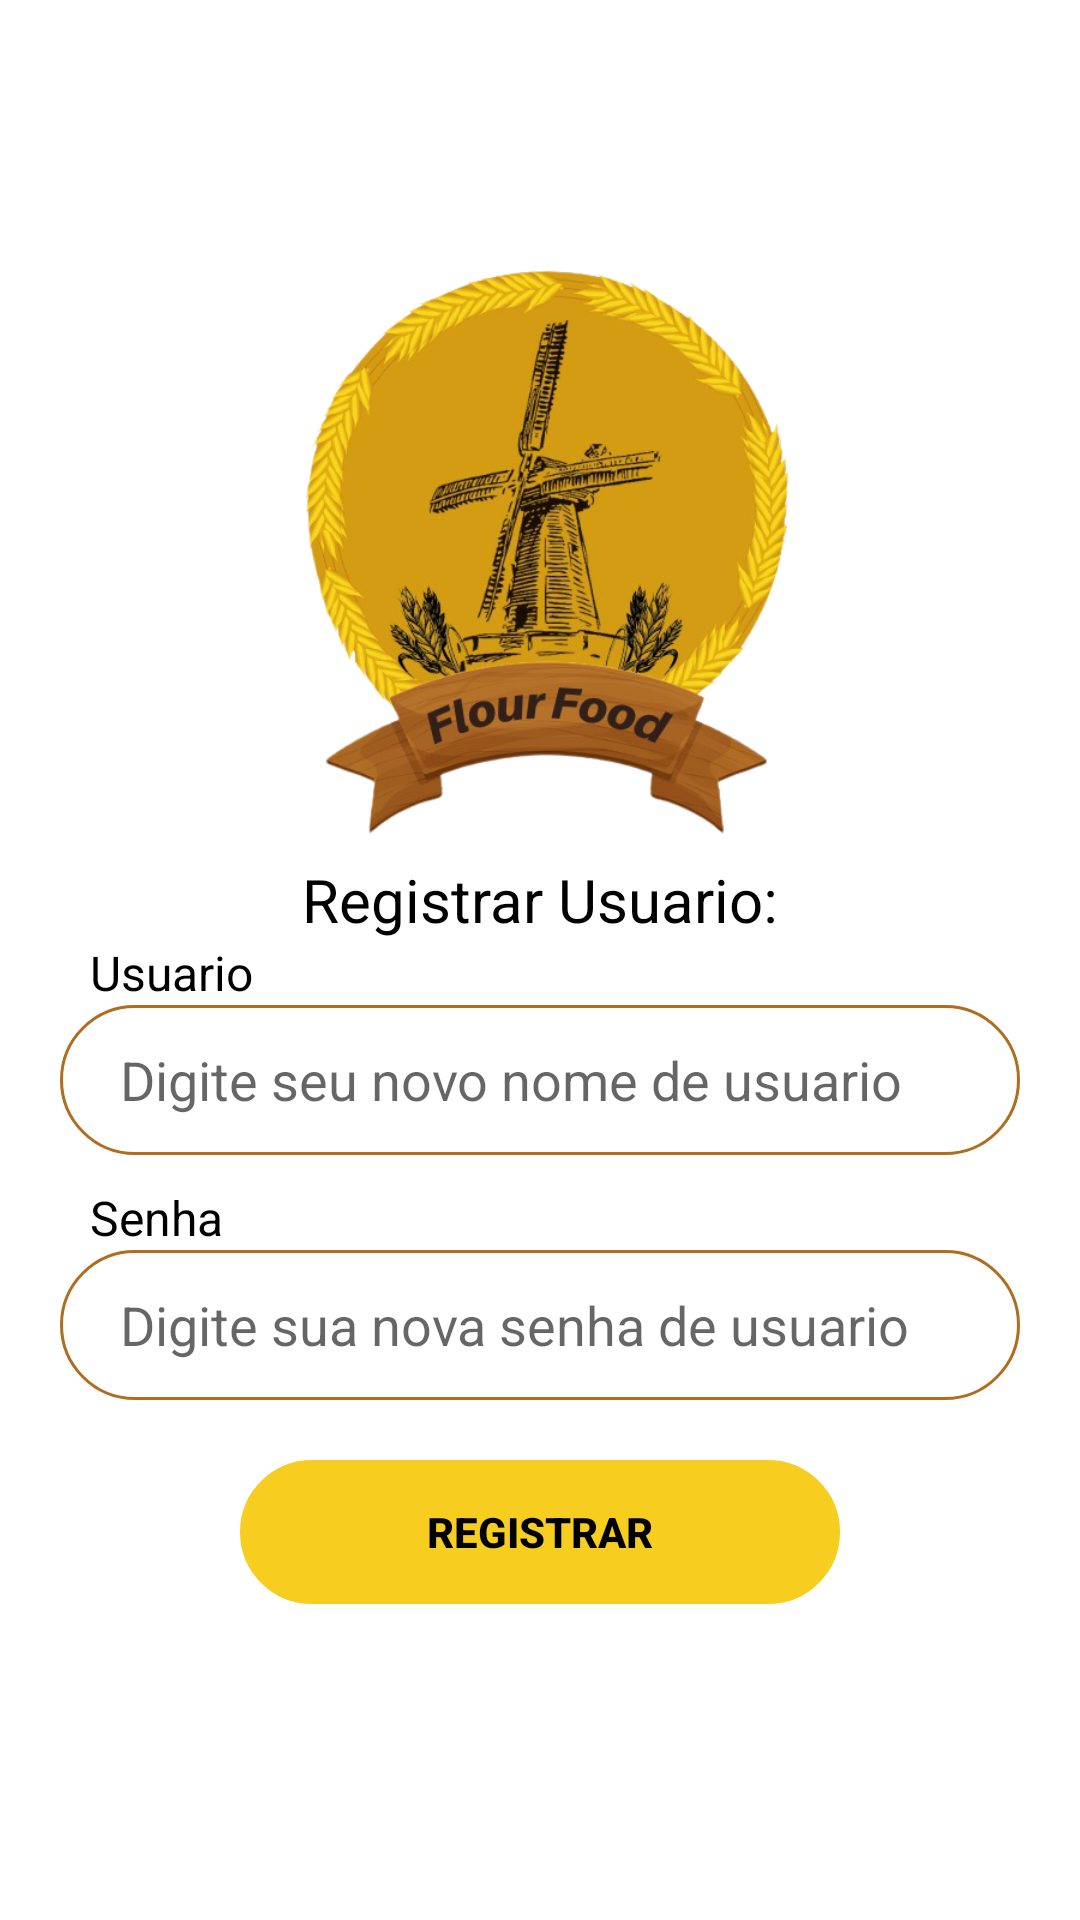

The Android layout XML behind this screen, and the referenced resources:
<!-- AndroidManifest.xml: application theme Theme.Flour_foods -->
<!-- res/layout/activity_cadastro.xml -->
<?xml version="1.0" encoding="utf-8"?>
<LinearLayout xmlns:android="http://schemas.android.com/apk/res/android"
    xmlns:app="http://schemas.android.com/apk/res-auto"
    xmlns:tools="http://schemas.android.com/tools"
    android:layout_width="match_parent"
    android:layout_height="match_parent"
    android:orientation="vertical"
    tools:context=".views.Cadastro">

    <LinearLayout
        android:layout_width="match_parent"
        android:layout_height="match_parent"
        android:layout_margin="20dp"
        android:gravity="center_vertical"
        android:orientation="vertical">

        <ImageView
            android:layout_width="match_parent"
            android:layout_height="200dp"
            android:src="@drawable/logo_app" />

        <TextView
            android:layout_width="wrap_content"
            android:layout_height="wrap_content"
            android:layout_gravity="center"
            android:text="Registrar Usuario:"
            android:textColor="@color/black"
            android:textSize="20dp" />

        <TextView
            android:layout_width="match_parent"
            android:layout_height="wrap_content"
            android:layout_marginLeft="10dp"
            android:text="Usuario"
            android:textColor="@color/black"
            android:textSize="16dp" />


        <EditText
            android:id="@+id/usuario"
            android:layout_width="match_parent"
            android:layout_height="50sp"
            android:background="@drawable/shape_textedit"
            android:hint="Digite seu novo nome de usuario"
            android:paddingLeft="20dp" />

        <TextView
            android:layout_width="match_parent"
            android:layout_height="wrap_content"
            android:layout_marginLeft="10sp"
            android:layout_marginTop="10sp"
            android:text="Senha"
            android:textColor="@color/black"
            android:textSize="16dp" />

        <EditText
            android:id="@+id/senha"
            android:layout_width="match_parent"
            android:layout_height="50sp"
            android:background="@drawable/shape_textedit"
            android:hint="Digite sua nova senha de usuario"
            android:paddingLeft="20dp" />

        <Button
            android:id="@+id/cadastrar"
            android:layout_width="600px"
            android:layout_height="wrap_content"
            android:layout_gravity="center"
            android:layout_marginTop="20dp"
            android:background="@drawable/shape_textedit"
            android:backgroundTint="@color/amarelo"
            android:text="Registrar"
            android:textAlignment="center"
            android:textColor="@color/black"
            android:textStyle="bold" />

        <TextView
            android:id="@+id/erroCadastro"
            android:layout_width="wrap_content"
            android:layout_height="wrap_content"
            android:textColor="@color/vermelho"
            android:layout_gravity="center" />

    </LinearLayout>


</LinearLayout>
<!-- resources referenced by this layout -->
<resources>
  <color name="amarelo">#F7CD20</color>
  <color name="black">#FF000000</color>
  <color name="vermelho">#FF0000</color>
  <!-- drawable logo_app: png bitmap (drawable, 258229 bytes) -->
  <!-- drawable shape_textedit (drawable) -->
  <?xml version="1.0" encoding="utf-8"?>
  <shape xmlns:android="http://schemas.android.com/apk/res/android"
      android:shape="rectangle" >
  
  
      <stroke android:width="1dp" android:color="#B06D20"/>
      <corners
          android:radius="30dp"/>
  </shape>
  <style name="Theme.Flour_foods" parent="Theme.MaterialComponents.DayNight.NoActionBar">
          
          <item name="colorPrimary">@color/amarelo</item>
  
          
          <item name="android:statusBarColor" tools:targetApi="l">?attr/colorPrimaryVariant</item>
          
      </style>
</resources>
